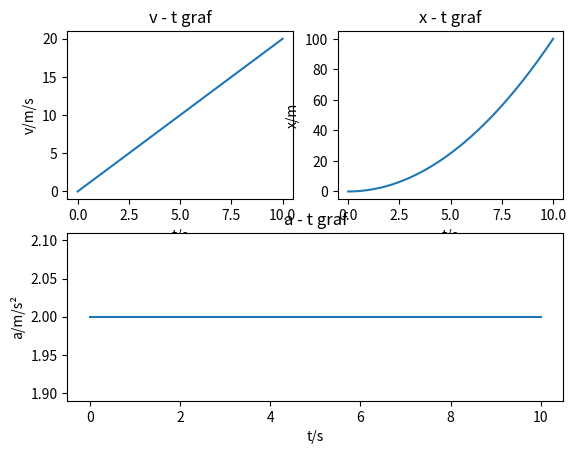

Python code for this plot:
import numpy as np
import matplotlib.pyplot as plt

# dv/dt = (vi++ - vi)/Dt = a => vi++ = vi + aDt

t = np.linspace(0, 10, 1000)

F = 10
m = 5
a = F/m
v = []
x = []
a_list = []
v_poc = 0
x_poc = 0
el_p = 0

for el in t:
    v_iduca = v_poc + a * (el - el_p)
    x_iduci = x_poc + v_iduca * (el - el_p)
    el_p = el
    v_poc = v_iduca
    x_poc = x_iduci
    v.append(v_iduca)
    x.append(x_iduci)
    a_list.append(a)
v = np.array(v)
x = np.array(x)

plt.subplot(2, 2, 1)
plt.title("v - t graf")
plt.xlabel("t/s")
plt.ylabel("v/m/s")
plt.plot(t, v)

plt.subplot(2, 2, 2)
plt.title("x - t graf")
plt.xlabel("t/s")
plt.ylabel("x/m")
plt.plot(t, x)

plt.subplot(2, 1, 2)
plt.title("a - t graf")
plt.xlabel("t/s")
plt.ylabel("a/m/s\u00B2")
plt.plot(t, a_list)

plt.show()
